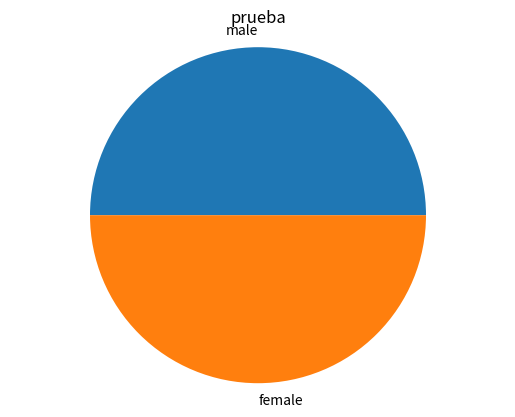

The matplotlib source for this figure:
import matplotlib.pyplot as ptl


def Graphic(labels, values, name):
    fig, ax = ptl.subplots()
    ax.pie(values, labels = labels)
    ptl.axis('equal')
    ax.set_title(name)
    ptl.show()


if __name__ == '__main__':
    gener = ['male', 'female']
    population = [50, 50]


    Graphic(gener, population, 'prueba')


